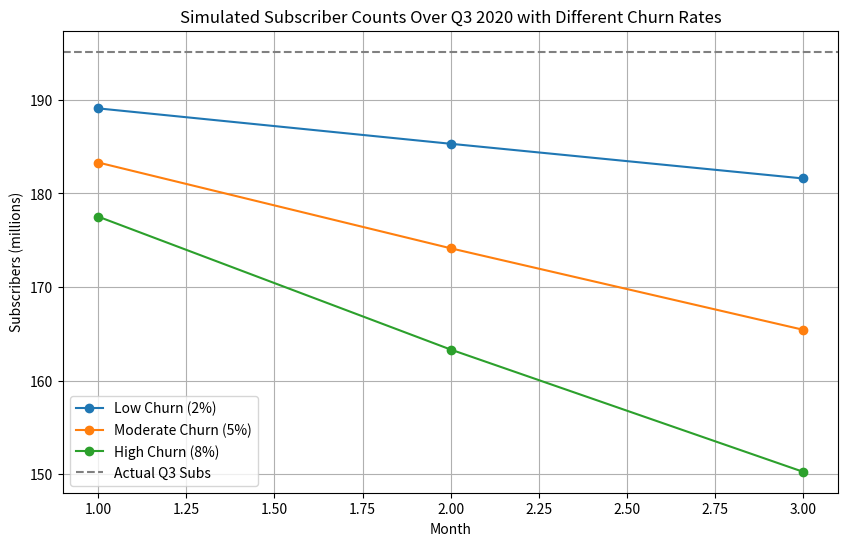

Python code for this plot:
import matplotlib.pyplot as plt

# Quarterly subscriber numbers (in millions)
subscribers = [182.86, 192.95, 195.15, 203.66]  # Q1 to Q4 2020
quarters = ['Q1 2020', 'Q2 2020', 'Q3 2020', 'Q4 2020']

#Monthly churn rates to simulate
churn_rates = {
    'low': 0.02, # 2% churn rate
    'moderate': 0.05, # 5% churn rate
    'high': 0.08  # 8% churn rate
}

# Simulate subscriber growth with churn
def simulate_churn(start_subs, churn_rate, months=3):
    subs = start_subs
    subs_over_time = []
    for month in range(months):
        subs = subs * (1 - churn_rate)
        subs_over_time.append(subs)
    return subs_over_time

# Simulate churn for Q3 2020 starting at Q2 subs 
start_subs = subscribers[1]  # Q2 subs: 192.95 million

low_churn = simulate_churn(start_subs, churn_rates['low'])
moderate_churn = simulate_churn(start_subs, churn_rates['moderate'])
high_churn = simulate_churn(start_subs, churn_rates['high'])

# Plotting the results
plt.figure(figsize=(10, 6))
plt.plot(range(1, 4), low_churn, marker='o', label='Low Churn (2%)',)
plt.plot(range(1, 4), moderate_churn, marker='o', label='Moderate Churn (5%)')
plt.plot(range(1, 4), high_churn, marker='o', label='High Churn (8%)')
plt.axhline(subscribers[2], color='gray', linestyle='--', label='Actual Q3 Subs')
plt.title('Simulated Subscriber Counts Over Q3 2020 with Different Churn Rates')
plt.xlabel('Month')
plt.ylabel('Subscribers (millions)')
plt.legend()
plt.grid(True)
plt.show()
